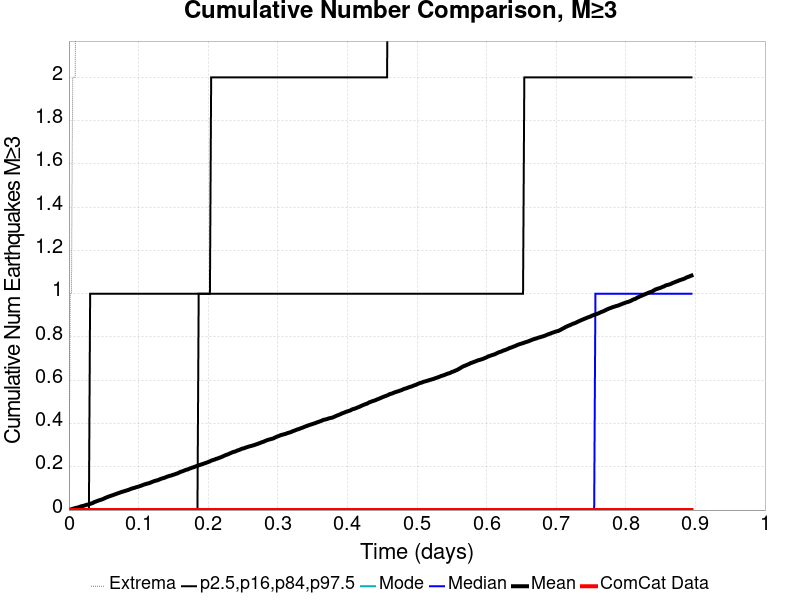

The file beside this chart, header and first rows:
Time (days), ComCat Data, Simulation Mean, Simulation Median, Simulation Mode, Simulation Minimum, Simulation Maximum, 2.5 %-ile, 16 %-ile, 84 %-ile, 97.5 %-ile
0.0, 0.0, 0.0, 0.0, 0.0, 0.0, 0.0, 0.0, 0.0, 0.0, 0.0
0.001793, 0.0, 0.0022, 0.0, 0.0, 0.0, 1.0, 0.0, 0.0, 0.0, 0.0
0.003585, 0.0, 0.0038, 0.0, 0.0, 0.0, 1.0, 0.0, 0.0, 0.0, 0.0
0.005378, 0.0, 0.0056, 0.0, 0.0, 0.0, 2.0, 0.0, 0.0, 0.0, 0.0
0.00717, 0.0, 0.0075, 0.0, 0.0, 0.0, 2.0, 0.0, 0.0, 0.0, 0.0
0.008963, 0.0, 0.0088, 0.0, 0.0, 0.0, 2.0, 0.0, 0.0, 0.0, 0.0
0.01076, 0.0, 0.0107, 0.0, 0.0, 0.0, 3.0, 0.0, 0.0, 0.0, 0.0
0.01255, 0.0, 0.0114, 0.0, 0.0, 0.0, 3.0, 0.0, 0.0, 0.0, 0.0
0.01434, 0.0, 0.0136, 0.0, 0.0, 0.0, 3.0, 0.0, 0.0, 0.0, 0.0
0.01613, 0.0, 0.0156, 0.0, 0.0, 0.0, 3.0, 0.0, 0.0, 0.0, 0.0
0.01793, 0.0, 0.0176, 0.0, 0.0, 0.0, 3.0, 0.0, 0.0, 0.0, 0.0
0.01972, 0.0, 0.0188, 0.0, 0.0, 0.0, 3.0, 0.0, 0.0, 0.0, 0.0
0.02151, 0.0, 0.0199, 0.0, 0.0, 0.0, 3.0, 0.0, 0.0, 0.0, 0.0
0.0233, 0.0, 0.0221, 0.0, 0.0, 0.0, 3.0, 0.0, 0.0, 0.0, 0.0
0.0251, 0.0, 0.0241, 0.0, 0.0, 0.0, 3.0, 0.0, 0.0, 0.0, 0.0
0.02689, 0.0, 0.0253, 0.0, 0.0, 0.0, 3.0, 0.0, 0.0, 0.0, 0.0
0.02868, 0.0, 0.0265, 0.0, 0.0, 0.0, 3.0, 0.0, 0.0, 0.0, 0.0
0.03047, 0.0, 0.0287, 0.0, 0.0, 0.0, 5.0, 0.0, 0.0, 0.0, 1.0
0.03227, 0.0, 0.0305, 0.0, 0.0, 0.0, 6.0, 0.0, 0.0, 0.0, 1.0
0.03406, 0.0, 0.0324, 0.0, 0.0, 0.0, 6.0, 0.0, 0.0, 0.0, 1.0
0.03585, 0.0, 0.036, 0.0, 0.0, 0.0, 10.0, 0.0, 0.0, 0.0, 1.0
0.03764, 0.0, 0.0382, 0.0, 0.0, 0.0, 13.0, 0.0, 0.0, 0.0, 1.0
0.03944, 0.0, 0.0403, 0.0, 0.0, 0.0, 19.0, 0.0, 0.0, 0.0, 1.0
0.04123, 0.0, 0.0425, 0.0, 0.0, 0.0, 22.0, 0.0, 0.0, 0.0, 1.0
0.04302, 0.0, 0.0448, 0.0, 0.0, 0.0, 23.0, 0.0, 0.0, 0.0, 1.0
0.04481, 0.0, 0.0465, 0.0, 0.0, 0.0, 23.0, 0.0, 0.0, 0.0, 1.0
0.04661, 0.0, 0.0481, 0.0, 0.0, 0.0, 24.0, 0.0, 0.0, 0.0, 1.0
0.0484, 0.0, 0.0504, 0.0, 0.0, 0.0, 27.0, 0.0, 0.0, 0.0, 1.0
0.05019, 0.0, 0.0529, 0.0, 0.0, 0.0, 28.0, 0.0, 0.0, 0.0, 1.0
0.05198, 0.0, 0.0558, 0.0, 0.0, 0.0, 31.0, 0.0, 0.0, 0.0, 1.0
0.05378, 0.0, 0.0582, 0.0, 0.0, 0.0, 31.0, 0.0, 0.0, 0.0, 1.0
0.05557, 0.0, 0.0605, 0.0, 0.0, 0.0, 31.0, 0.0, 0.0, 0.0, 1.0
0.05736, 0.0, 0.0628, 0.0, 0.0, 0.0, 32.0, 0.0, 0.0, 0.0, 1.0
0.05915, 0.0, 0.0646, 0.0, 0.0, 0.0, 33.0, 0.0, 0.0, 0.0, 1.0
0.06095, 0.0, 0.0667, 0.0, 0.0, 0.0, 34.0, 0.0, 0.0, 0.0, 1.0
0.06274, 0.0, 0.0686, 0.0, 0.0, 0.0, 34.0, 0.0, 0.0, 0.0, 1.0
0.06453, 0.0, 0.0708, 0.0, 0.0, 0.0, 35.0, 0.0, 0.0, 0.0, 1.0
0.06632, 0.0, 0.0726, 0.0, 0.0, 0.0, 36.0, 0.0, 0.0, 0.0, 1.0
0.06812, 0.0, 0.0749, 0.0, 0.0, 0.0, 36.0, 0.0, 0.0, 0.0, 1.0
0.06991, 0.0, 0.0771, 0.0, 0.0, 0.0, 36.0, 0.0, 0.0, 0.0, 1.0
0.0717, 0.0, 0.0788, 0.0, 0.0, 0.0, 36.0, 0.0, 0.0, 0.0, 1.0
0.07349, 0.0, 0.081, 0.0, 0.0, 0.0, 36.0, 0.0, 0.0, 0.0, 1.0
0.07529, 0.0, 0.0834, 0.0, 0.0, 0.0, 37.0, 0.0, 0.0, 0.0, 1.0
0.07708, 0.0, 0.0847, 0.0, 0.0, 0.0, 38.0, 0.0, 0.0, 0.0, 1.0
0.07887, 0.0, 0.0867, 0.0, 0.0, 0.0, 39.0, 0.0, 0.0, 0.0, 1.0
0.08066, 0.0, 0.0883, 0.0, 0.0, 0.0, 39.0, 0.0, 0.0, 0.0, 1.0
0.08246, 0.0, 0.0902, 0.0, 0.0, 0.0, 39.0, 0.0, 0.0, 0.0, 1.0
0.08425, 0.0, 0.0921, 0.0, 0.0, 0.0, 39.0, 0.0, 0.0, 0.0, 1.0
0.08604, 0.0, 0.0937, 0.0, 0.0, 0.0, 39.0, 0.0, 0.0, 0.0, 1.0
0.08783, 0.0, 0.0964, 0.0, 0.0, 0.0, 41.0, 0.0, 0.0, 0.0, 1.0
0.08963, 0.0, 0.0985, 0.0, 0.0, 0.0, 42.0, 0.0, 0.0, 0.0, 1.0
0.09142, 0.0, 0.1006, 0.0, 0.0, 0.0, 44.0, 0.0, 0.0, 0.0, 1.0
0.09321, 0.0, 0.1017, 0.0, 0.0, 0.0, 44.0, 0.0, 0.0, 0.0, 1.0
0.095, 0.0, 0.1036, 0.0, 0.0, 0.0, 44.0, 0.0, 0.0, 0.0, 1.0
0.0968, 0.0, 0.1057, 0.0, 0.0, 0.0, 44.0, 0.0, 0.0, 0.0, 1.0
0.09859, 0.0, 0.1071, 0.0, 0.0, 0.0, 44.0, 0.0, 0.0, 0.0, 1.0
0.1004, 0.0, 0.109, 0.0, 0.0, 0.0, 44.0, 0.0, 0.0, 0.0, 1.0
0.1022, 0.0, 0.1111, 0.0, 0.0, 0.0, 45.0, 0.0, 0.0, 0.0, 1.0
0.104, 0.0, 0.1128, 0.0, 0.0, 0.0, 46.0, 0.0, 0.0, 0.0, 1.0
0.1058, 0.0, 0.1153, 0.0, 0.0, 0.0, 47.0, 0.0, 0.0, 0.0, 1.0
... 440 more rows
